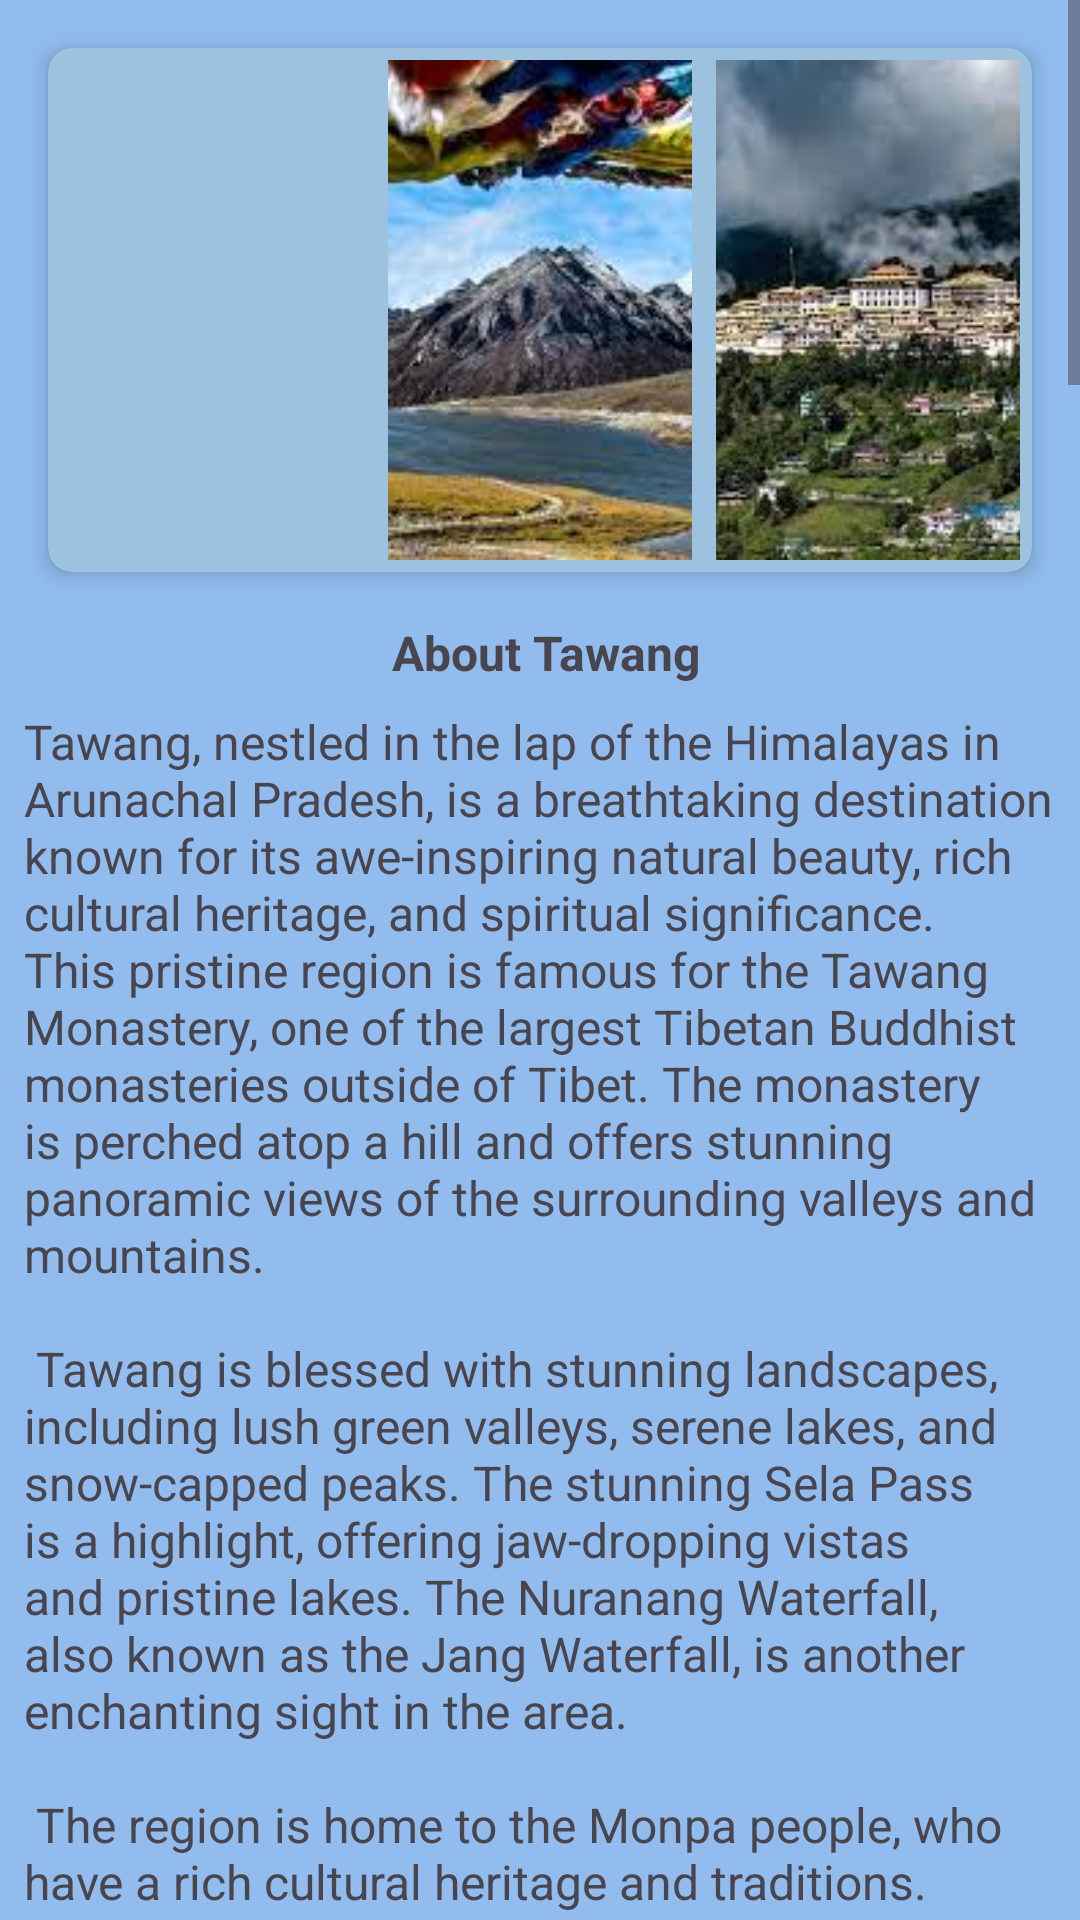

Layout XML and referenced resources for this Android screen:
<!-- AndroidManifest.xml: application theme Theme.Travelc -->
<!-- res/layout/activity_view_more_tawang.xml -->
<?xml version="1.0" encoding="utf-8"?>
<androidx.constraintlayout.widget.ConstraintLayout xmlns:android="http://schemas.android.com/apk/res/android"
    xmlns:app="http://schemas.android.com/apk/res-auto"
    xmlns:tools="http://schemas.android.com/tools"
    android:layout_width="match_parent"
    android:layout_height="match_parent"
    android:background="#92bcee"
    tools:context=".MainActivity">

    <ScrollView
        android:layout_width="match_parent"
        android:layout_height="match_parent"
        app:layout_constraintBottom_toBottomOf="parent"
        app:layout_constraintEnd_toEndOf="parent"
        app:layout_constraintStart_toStartOf="parent"
        app:layout_constraintTop_toTopOf="parent">

        <LinearLayout
            android:layout_width="match_parent"
            android:layout_height="wrap_content"
            android:orientation="vertical">

            <androidx.cardview.widget.CardView
                android:layout_width="match_parent"
                android:layout_height="wrap_content"
                android:layout_margin="16dp"
                app:cardBackgroundColor="#9DC2E0"
                app:cardCornerRadius="8dp"
                app:cardElevation="4dp">

                <LinearLayout
                    android:layout_width="match_parent"
                    android:layout_height="wrap_content"
                    android:orientation="vertical">

                    <LinearLayout
                        android:layout_width="match_parent"
                        android:layout_height="wrap_content"
                        android:orientation="horizontal">

                        <ImageView
                            android:id="@+id/image1"
                            android:layout_width="0dp"
                            android:layout_height="500px"
                            android:layout_weight="1"
                            android:adjustViewBounds="true"
                            android:layout_margin="4dp"
                            android:scaleType="centerCrop"
                            android:src="@drawable/tawang1"/>

                        <ImageView
                            android:id="@+id/image2"
                            android:layout_width="0dp"
                            android:layout_height="500px"
                            android:layout_weight="1"
                            android:adjustViewBounds="true"
                            android:layout_margin="4dp"
                            android:scaleType="centerCrop"
                            android:src="@drawable/tawang2"/>

                        <ImageView
                            android:id="@+id/image3"
                            android:layout_width="0dp"
                            android:layout_height="500px"
                            android:layout_weight="1"
                            android:adjustViewBounds="true"
                            android:layout_margin="4dp"
                            android:scaleType="centerCrop"
                            android:src="@drawable/tawang3"/>
                    </LinearLayout>

                </LinearLayout>
            </androidx.cardview.widget.CardView>
            <TextView
                android:id="@+id/texttawang4"
                android:layout_width="match_parent"
                android:layout_height="wrap_content"
                android:layout_weight="1"
                android:text=" About Tawang"
                android:textSize="16sp"
                android:textStyle="bold"
                android:gravity="center"/>

            <TextView
                android:id="@+id/textBelowImage"
                android:layout_width="match_parent"
                android:layout_height="wrap_content"
                android:text="@string/tawang1"
                android:textSize="16sp"
                android:padding="8dp"/>
            <TextView
                android:id="@+id/tawang5"
                android:layout_width="match_parent"
                android:layout_height="wrap_content"
                android:layout_weight="1"
                android:text="Things To Do"
                android:textSize="16sp"
                android:textStyle="bold"
                android:gravity="center"/>
            <TextView
                android:id="@+id/texttawang1"
                android:layout_width="match_parent"
                android:layout_height="wrap_content"
                android:layout_weight="1"
                android:text="@string/tawang2"
                android:textSize="16sp" />
            <TextView
                android:id="@+id/texttawang2"
                android:layout_width="match_parent"
                android:layout_height="wrap_content"
                android:layout_weight="1"
                android:text="How To Reach"
                android:textSize="16sp" />
            <TextView
                android:id="@+id/texttawang3"
                android:layout_width="match_parent"
                android:layout_height="wrap_content"
                android:layout_weight="1"
                android:text="@string/tawang3"
                android:textSize="16sp" />

            <Button
                android:id="@+id/buttonBack"
                android:layout_width="wrap_content"
                android:layout_height="wrap_content"
                android:layout_marginEnd="16dp"
                android:layout_marginTop="16dp"
                android:text="Back"
                app:layout_constraintEnd_toEndOf="parent"
                tools:ignore="MissingConstraints" />
        </LinearLayout>
    </ScrollView>

</androidx.constraintlayout.widget.ConstraintLayout>
<!-- resources referenced by this layout -->
<resources>
  <string name="tawang1">Tawang, nestled in the lap of the Himalayas in Arunachal Pradesh, is a breathtaking destination known for its awe-inspiring natural beauty, rich cultural heritage, and spiritual significance. This pristine region is famous for the Tawang Monastery, one of the largest Tibetan Buddhist monasteries outside of Tibet. The monastery is perched atop a hill and offers stunning panoramic views of the surrounding valleys and mountains.\n\n  Tawang is blessed with stunning landscapes, including lush green valleys, serene lakes, and snow-capped peaks. The stunning Sela Pass is a highlight, offering jaw-dropping vistas and pristine lakes. The Nuranang Waterfall, also known as the Jang Waterfall, is another enchanting sight in the area. \n\n  The region is home to the Monpa people, who have a rich cultural heritage and traditions. Visitors can explore the local way of life, indulge in traditional Monpa cuisine, and partake in festivals that celebrate their culture. \n\n  Tawang is a paradise for trekkers and adventure enthusiasts, offering numerous trekking trails that wind through dense forests, remote villages, and scenic vistas. Whether you seek spiritual solace, cultural immersion, or the thrill of adventure, Tawang has it all, making it a truly remarkable destination in the northeastern frontier of India. \n\n </string>
  <string name="tawang3">Reaching Tawang in Arunachal Pradesh is an adventurous journey that involves navigating through the Himalayan terrain and remote regions. Tawang is located at a high altitude and can be reached by road, which is the most common way to access the region. Here\'s how you can reach Tawang: \n\n  By Road:\n\n  - The most popular route to Tawang is from Tezpur in Assam. First, reach Tezpur by air or train, which is relatively well-connected. From Tezpur, drive to Tawang, covering a distance of approximately 320 kilometers. The journey usually takes around 10-12 hours, and it involves crossing the challenging Sela Pass. \n\n  - Alternatively, you can also reach Tawang from Guwahati, Assam. The road journey from Guwahati to Tawang is longer, covering approximately 480 kilometers, and it takes about 14-16 hours. The route includes Tezpur, Bhalukpong, and Bomdila. &lt;br&gt;&lt;br&gt; It\'s essential to be well-prepared for this road trip, as it involves steep mountain roads, high altitudes, and varying weather conditions. It\'s advisable to hire a local driver who is experienced with the terrain. Moreover, obtaining the required permits to enter Arunachal Pradesh is mandatory for Indian and foreign tourists, so ensure you have the necessary paperwork before your journey. &lt;br&gt;&lt;br&gt; By Air:&lt;br&gt;&lt;br&gt; - There is an airport in Tawang, the Tawang Airport (Lokpriya Gopinath Bordoloi International Airport in Guwahati to Tawang, the journey is much more comfortable by road, as air travel to Tawang is limited and subject to weather conditions. \n\n  Tawang\'s remote location and challenging terrain make the journey an adventure in itself, but the stunning landscapes and cultural experiences that await you in Tawang are well worth the effort. \n\n </string>
</resources>
